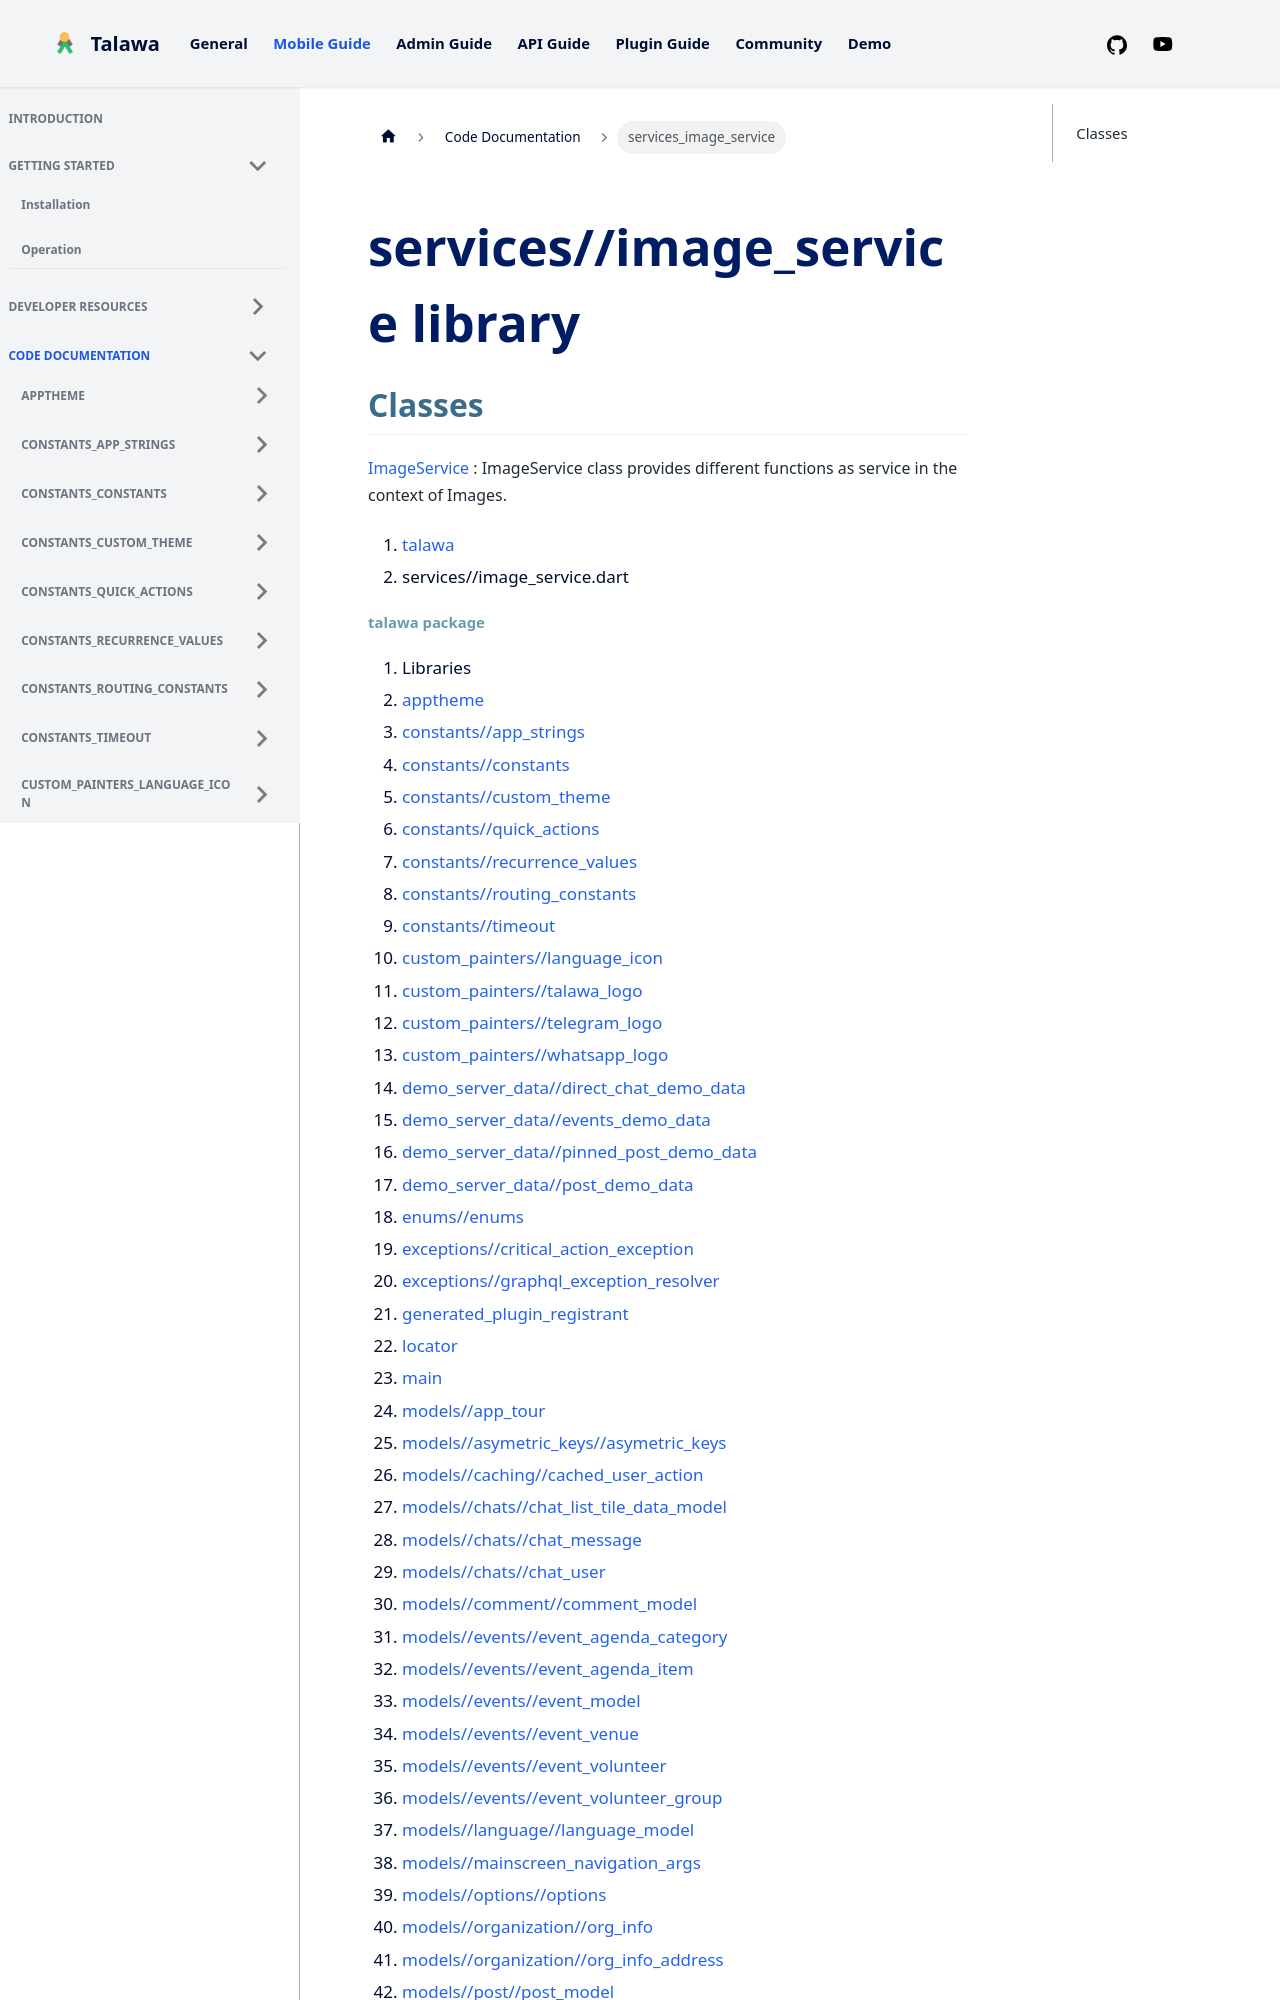

repository: PalisadoesFoundation/talawa · page: docs/auto-docs/services_image_service/index.html · generator: docusaurus

---
title: "services_image_service"
---


<div>

# services//image_service library

</div>


## Classes

[ImageService](../services_image_service/ImageService-class.md)
:   ImageService class provides different functions as service in the
    context of Images.







1.  [talawa](../index.md)
2.  services//image_service.dart
